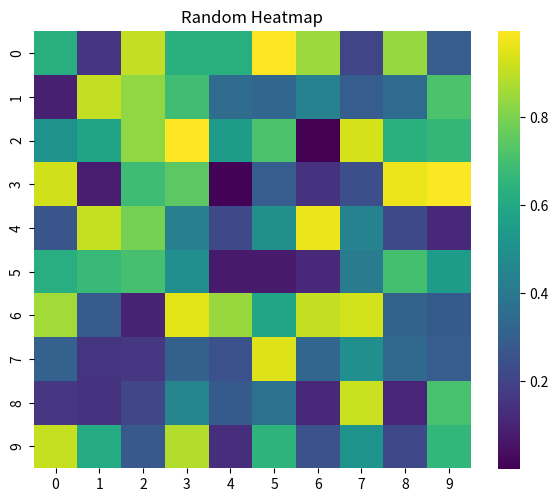
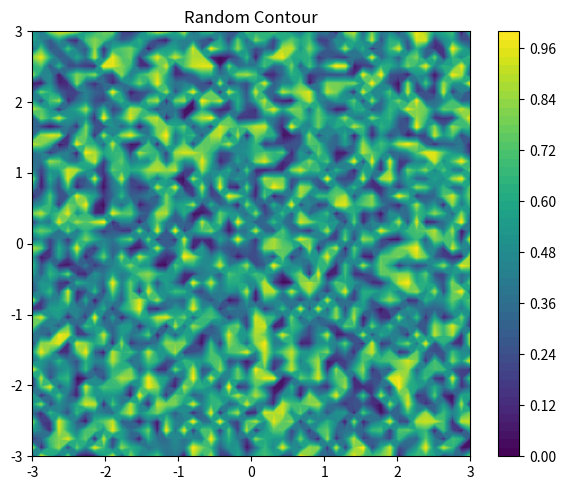
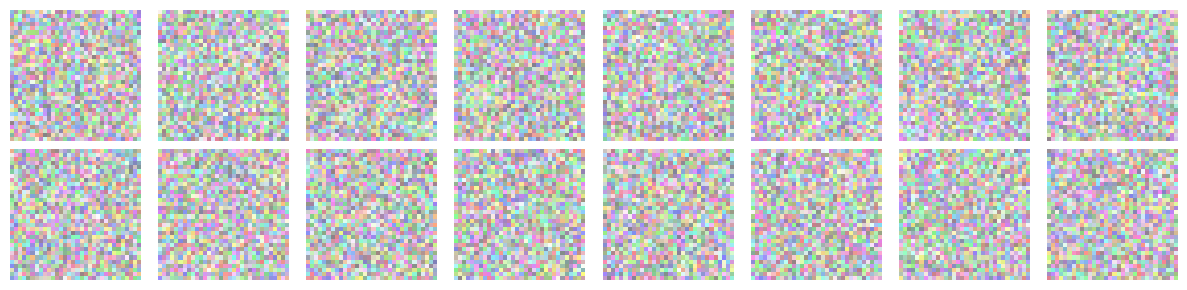
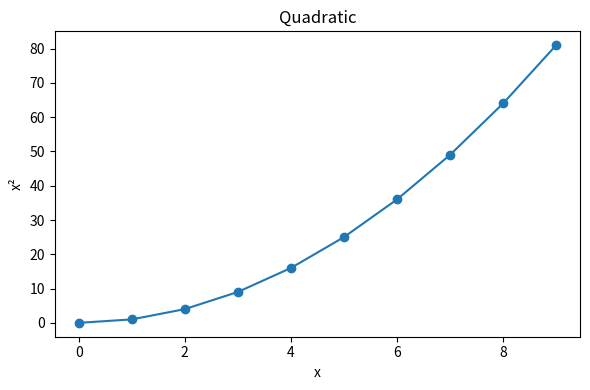

These charts were generated, in order, by the following Python code:
import os
import matplotlib.pyplot as plt
import seaborn as sns
import numpy as np


def ensure_dir(path):
    os.makedirs(os.path.dirname(path), exist_ok=True)


# ============================================================
# Heatmap
# ============================================================
def save_heatmap(mat, path, title="", cmap="viridis"):
    ensure_dir(path)
    plt.figure(figsize=(6,5))
    sns.heatmap(mat, cmap=cmap, square=True)
    plt.title(title)
    plt.tight_layout()
    plt.savefig(path, dpi=300)
    plt.close()


# ============================================================
# Loss Landscape Contour
# ============================================================
def save_contour(alphas, betas, losses, path, title="Loss surface"):
    ensure_dir(path)
    plt.figure(figsize=(6,5))
    plt.contourf(betas, alphas, losses, levels=50, cmap="viridis")
    plt.colorbar()
    plt.title(title)
    plt.tight_layout()
    plt.savefig(path, dpi=300)
    plt.close()


# ============================================================
# Grid of Images (Adversarial Examples)
# ============================================================
def save_image_grid(imgs, path, nrow=8, normalize=True, title=None):
    ensure_dir(path)
    N = len(imgs)
    cols = nrow
    rows = (N + cols - 1) // cols

    fig, axes = plt.subplots(rows, cols, figsize=(cols * 1.5, rows * 1.5))
    axes = axes.flatten()

    for i in range(len(axes)):
        axes[i].axis('off')
        if i < N:
            img = imgs[i]
            if normalize:  # assume [-1,1]
                img = (img + 1) / 2
            axes[i].imshow(np.clip(img, 0, 1))

    if title:
        plt.suptitle(title)

    plt.tight_layout()
    plt.savefig(path, dpi=300)
    plt.close()


# ============================================================
# Line Plot (Accuracy curves, Loss curves, etc.)
# ============================================================
def save_line(xs, ys, path, xlabel="", ylabel="", title=""):
    ensure_dir(path)
    plt.figure(figsize=(6,4))
    plt.plot(xs, ys, marker='o')
    plt.xlabel(xlabel)
    plt.ylabel(ylabel)
    plt.title(title)
    plt.tight_layout()
    plt.savefig(path, dpi=300)
    plt.close()


# Testing with dummy plots
if __name__ == "__main__":
    save_heatmap(np.random.rand(10,10), "output/heatmap.png", title="Random Heatmap")
    save_contour(np.linspace(-3,3,50), np.linspace(-3,3,50),
                 np.random.rand(50,50),
                 "output/contour.png", title="Random Contour")
    save_image_grid([np.random.rand(32,32,3) for _ in range(16)], "output/grid.png")
    save_line(list(range(10)), [x**2 for x in range(10)], "output/line.png",
              xlabel="x", ylabel="x²", title="Quadratic")
